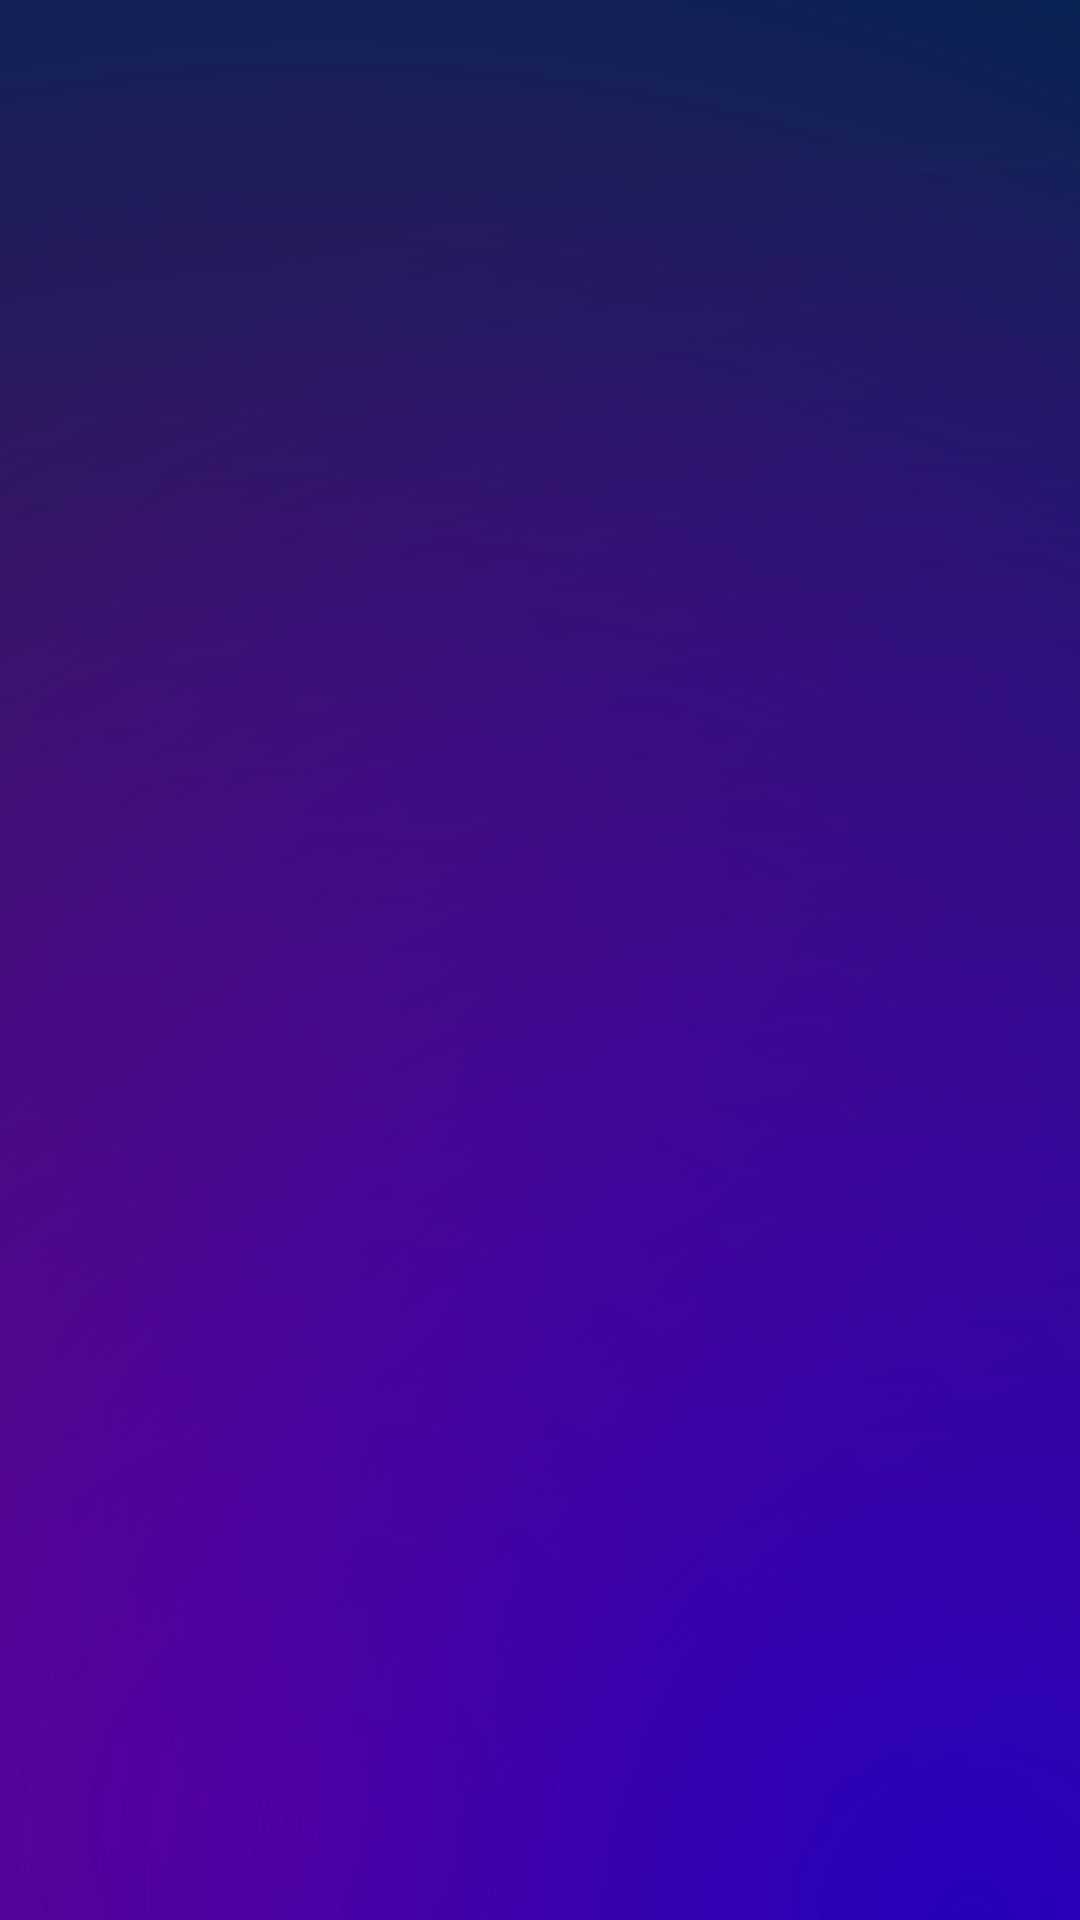

Produce the Android XML layout that renders to this screen, including the resource entries it uses.
<!-- AndroidManifest.xml: application theme Theme.QuizMillionApp -->
<!-- res/layout/activity_splash.xml -->
<?xml version="1.0" encoding="utf-8"?>
<androidx.constraintlayout.widget.ConstraintLayout xmlns:android="http://schemas.android.com/apk/res/android"
    xmlns:app="http://schemas.android.com/apk/res-auto"
    xmlns:tools="http://schemas.android.com/tools"
    android:id="@+id/main"
    android:layout_width="match_parent"
    android:layout_height="match_parent"
    android:background="@drawable/background_gradient"
    tools:context=".SplashActivity">

    <ImageView
        android:id="@+id/logo_app"
        android:layout_width="196dp"
        android:layout_height="421dp"
        android:contentDescription="@string/app_name"
        android:src="@drawable/logo_app"
        app:layout_constraintBottom_toBottomOf="parent"
        app:layout_constraintEnd_toEndOf="parent"
        app:layout_constraintStart_toStartOf="parent"
        app:layout_constraintTop_toTopOf="parent" />
</androidx.constraintlayout.widget.ConstraintLayout>
<!-- resources referenced by this layout -->
<resources>
  <!-- drawable background_gradient (drawable) -->
  <?xml version="1.0" encoding="utf-8"?>
  <layer-list xmlns:android="http://schemas.android.com/apk/res/android">
  
      <item>
          <color android:color="@color/colorPrimaryDark" />
      </item>
  
      <item>
          <shape>
              <gradient
                  android:type="radial"
                  android:gradientRadius="700dp"
                  android:startColor="@color/colorBackground"
                  android:endColor="#008F0081"
                  android:centerX="0.3"
                  android:centerY="0.95" />
          </shape>
      </item>
  
      <item>
          <shape>
              <gradient
                  android:type="radial"
                  android:gradientRadius="600dp"
                  android:startColor="@color/colorGradient"
                  android:endColor="#00FFFFFF"
                  android:centerX="0.9"
                  android:centerY="1.0" />
          </shape>
      </item>
  
  </layer-list>
  <string name="app_name">QuizMillion</string>
  <style name="Theme.QuizMillionApp" parent="Base.Theme.QuizMillionApp" />
  <color name="colorPrimaryDark">#00244f</color>
  <color name="colorBackground">#8f0081</color>
  <color name="colorGradient">#2600ba</color>
  <style name="Base.Theme.QuizMillionApp" parent="Theme.Material3.DayNight.NoActionBar">
          <item name="colorPrimary">@color/colorPrimary</item>
      </style>
  <color name="colorPrimary">#753192</color>
</resources>
